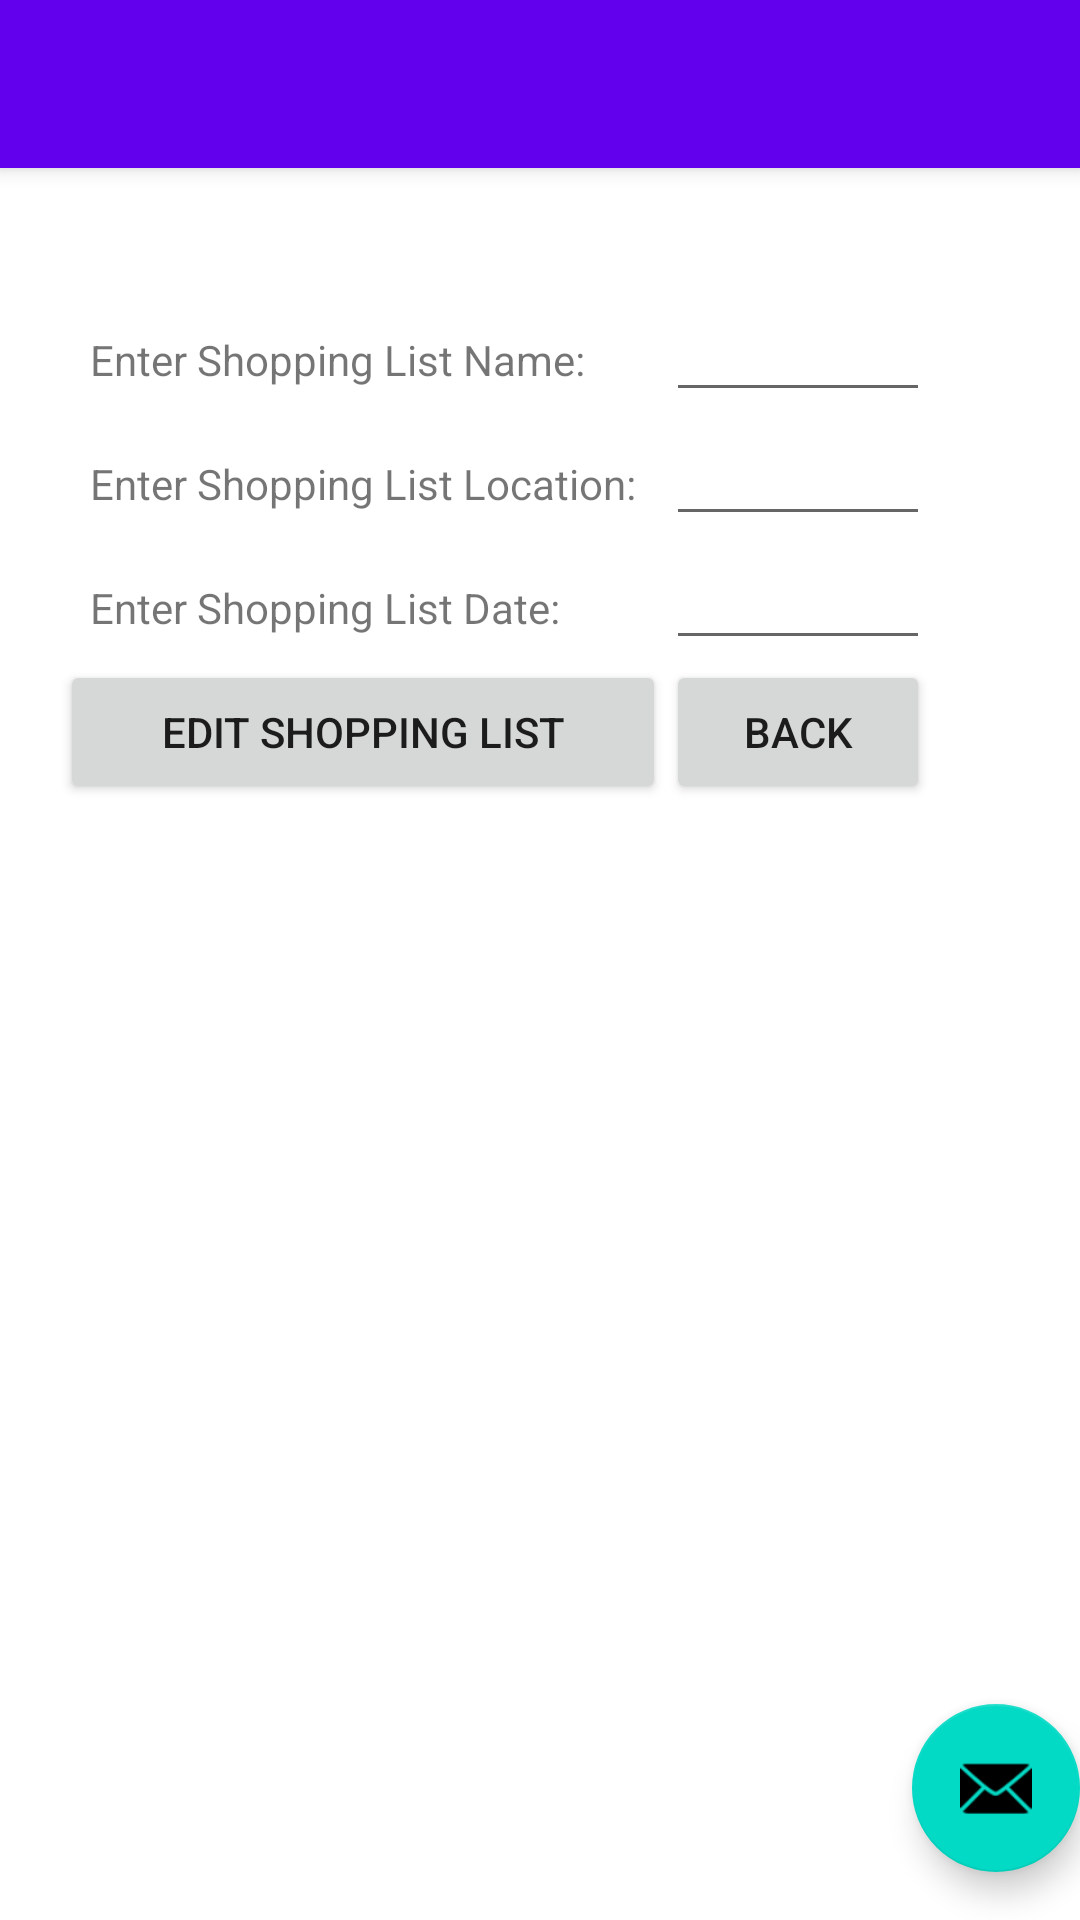

Write the Android layout XML for this screen, with the resource values it uses.
<!-- AndroidManifest.xml: application theme Theme.ShopAid -->
<!-- res/layout/activity_edit_shopping_page.xml -->
<?xml version="1.0" encoding="utf-8"?>
<androidx.coordinatorlayout.widget.CoordinatorLayout xmlns:android="http://schemas.android.com/apk/res/android"
    xmlns:app="http://schemas.android.com/apk/res-auto"
    xmlns:tools="http://schemas.android.com/tools"
    android:layout_width="match_parent"
    android:layout_height="match_parent"
    tools:context=".EditShoppingPage">

    <com.google.android.material.appbar.AppBarLayout
        android:layout_width="match_parent"
        android:layout_height="wrap_content"
        android:theme="@style/Theme.ShopAid.AppBarOverlay">

        <androidx.appcompat.widget.Toolbar
            android:id="@+id/toolbar"
            android:layout_width="match_parent"
            android:layout_height="?attr/actionBarSize"
            android:background="?attr/colorPrimary"
            app:popupTheme="@style/Theme.ShopAid.PopupOverlay" />

    </com.google.android.material.appbar.AppBarLayout>

    <include layout="@layout/content_edit_shopping_page" />

    <com.google.android.material.floatingactionbutton.FloatingActionButton
        android:id="@+id/fab"
        android:layout_width="wrap_content"
        android:layout_height="wrap_content"
        android:layout_gravity="bottom|end"
        android:layout_marginEnd="@dimen/fab_margin"
        android:layout_marginBottom="16dp"
        app:srcCompat="@android:drawable/ic_dialog_email" />

</androidx.coordinatorlayout.widget.CoordinatorLayout>
<!-- res/layout/content_edit_shopping_page.xml (included above) -->
<?xml version="1.0" encoding="utf-8"?>
<RelativeLayout xmlns:android="http://schemas.android.com/apk/res/android"
    xmlns:app="http://schemas.android.com/apk/res-auto"
    android:layout_width="match_parent"
    android:layout_height="match_parent"
    app:layout_behavior="@string/appbar_scrolling_view_behavior">

    <TableLayout
        android:id="@+id/edit_table"
        android:layout_width="match_parent"
        android:layout_height="wrap_content"
        android:paddingLeft="20dp"
        android:paddingTop="40dp">

        <TableRow>

            <TextView
                android:padding="10dip"
                android:text="Enter Shopping List Name:" />

            <EditText
                android:id="@+id/ShopName"
                android:layout_width="match_parent"
                android:layout_height="wrap_content"
                android:minWidth="50dip" />
        </TableRow>

        <TableRow>

            <TextView
                android:padding="10dip"
                android:text="Enter Shopping List Location:" />

            <EditText
                android:id="@+id/ShoppingListLocation"
                android:layout_width="match_parent"
                android:layout_height="wrap_content"
                android:minWidth="50dip" />
        </TableRow>
        <TableRow>

            <TextView
                android:padding="10dip"
                android:text="Enter Shopping List Date:" />

            <EditText
                android:id="@+id/ShoppingListDate"
                android:layout_width="match_parent"
                android:layout_height="wrap_content"
                android:minWidth="50dip" />
        </TableRow>

        <TableRow>

            <Button
                android:id="@+id/editG_button"
                android:layout_width="wrap_content"
                android:layout_height="wrap_content"
                android:onClick="ApplyEdit"
                android:padding="3dip"
                android:text="Edit Shopping List" />

            <Button
                android:id="@+id/cancelButton"
                android:layout_width="wrap_content"
                android:layout_height="wrap_content"
                android:onClick="getBack"
                android:padding="3dip"
                android:text="Back" />
        </TableRow>
    </TableLayout>
    <ListView
        android:id="@+id/listView"
        android:layout_width="wrap_content"
        android:layout_height="wrap_content"
        android:layout_alignParentStart="true"
        android:layout_marginStart="13dp"
        android:layout_marginTop="60dp"
        android:layout_below="@id/edit_table"
        android:layout_weight="1" />
</RelativeLayout>
<!-- resources referenced by this layout -->
<resources>
  <style name="Theme.ShopAid.AppBarOverlay" parent="ThemeOverlay.AppCompat.Dark.ActionBar" />
  <style name="Theme.ShopAid.PopupOverlay" parent="ThemeOverlay.AppCompat.Light" />
  <style name="Theme.ShopAid" parent="Theme.MaterialComponents.DayNight.DarkActionBar">
          
          <item name="colorPrimary">@color/purple_500</item>
          <item name="colorPrimaryVariant">@color/purple_700</item>
          <item name="colorOnPrimary">@color/white</item>
          
          <item name="colorSecondary">@color/teal_200</item>
          <item name="colorSecondaryVariant">@color/teal_700</item>
          <item name="colorOnSecondary">@color/black</item>
          
          <item name="android:statusBarColor" tools:targetApi="l">?attr/colorPrimaryVariant</item>
          
      </style>
  <!-- not gathered from this repository: default colours our renderer supplied (Android Studio template values) -->
  <color name="purple_500">#FF6200EE</color>
  <color name="purple_700">#FF3700B3</color>
  <color name="teal_200">#FF03DAC5</color>
  <color name="teal_700">#FF018786</color>
  <color name="black">#FF000000</color>
  <color name="white">#FFFFFFFF</color>
</resources>
